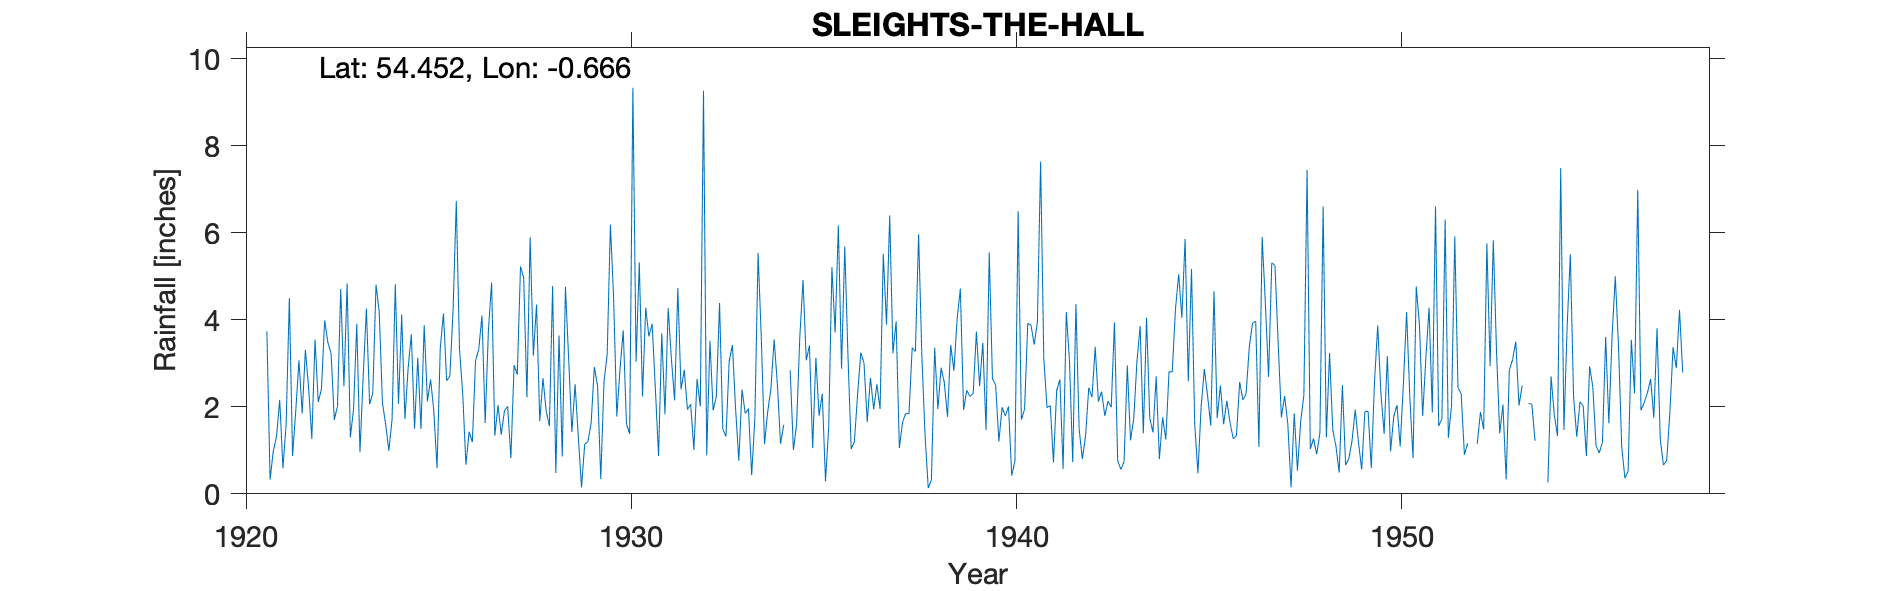

Source data for this figure (header and first rows):
SLEIGHTS - THE HALL, , , , , , , , , , , , , , , , , , , , , , , 
Grid ref, NZ866071, Long, -0.666, Lat, 54.45, Elevation, 220, ft, , , , , , , , , , , , , , , 
Station no, 3471, , , , , , , , , , , , , , , , , , , , , , 
, 1921, 1922, 1923, 1924, 1925, 1926, 1927, 1928, 1929, 1930, 1931, 1932, 1933, 1934, 1935, 1936, 1937, 1938, 1939, 1940, 1941, 1942, 1943
January, 3.74, 3.31, 2.47, 2.09, 1.49, 3.33, 2.04, 4.35, 2.52, 4.50, 3.91, 2.06, 3.05, 1.89, 3.07, 5.69, 5.52, 3.20, 4.72, 1.20, 3.95, 4.36, 3.94
February, 0.33, 2.44, 4.84, 1.60, 3.88, 2.30, 1.36, 1.67, 1.32, 1.78, 2.42, 1.01, 3.42, 2.42, 3.41, 3.17, 3.89, 1.35, 1.93, 1.99, 7.64, 1.49, 0.77
March, 0.98, 1.26, 1.30, 0.99, 2.13, 0.67, 1.91, 2.66, 0.15, 2.87, 0.87, 2.64, 1.95, 3.55, 1.05, 1.03, 6.40, 0.13, 2.38, 1.79, 3.10, 0.80, 0.56
April, 1.32, 3.55, 1.95, 1.72, 2.63, 1.43, 2.01, 1.90, 1.14, 3.76, 3.69, 2.01, 0.76, 2.53, 3.13, 1.20, 3.23, 0.32, 2.24, 2.01, 1.98, 1.33, 0.74
May, 2.16, 2.11, 3.91, 4.82, 1.90, 1.19, 0.82, 1.56, 1.20, 1.61, 1.83, 9.27, 2.40, 1.15, 1.80, 2.29, 3.97, 3.36, 2.31, 0.42, 2.03, 2.44, 2.95
June, 0.59, 2.41, 0.96, 2.07, 0.59, 3.06, 2.96, 4.78, 1.63, 1.38, 4.27, 0.89, 1.85, 1.59, 2.30, 3.25, 1.05, 1.95, 3.73, 0.75, 0.72, 2.22, 1.23
July, 1.60, 3.99, 2.71, 4.12, 3.34, 3.33, 2.74, 0.48, 2.92, 9.34, 3.10, 3.52, 1.96, , 0.29, 3.00, 1.65, 2.90, 2.48, 6.50, 2.37, 3.38, 1.72
August, 4.50, 3.48, 4.26, 1.72, 4.15, 4.10, 5.23, 3.64, 2.47, 3.04, 2.15, 1.92, 0.43, 2.84, 1.54, 1.65, 1.85, 2.56, 3.47, 1.71, 2.63, 2.12, 3.04
September, 0.87, 3.23, 2.06, 2.89, 2.60, 1.63, 4.97, 0.86, 0.34, 5.32, 4.73, 2.24, 1.74, 1.01, 5.21, 2.67, 1.84, 1.77, 1.47, 1.94, 0.57, 2.35, 3.86
October, 1.91, 1.70, 2.32, 3.67, 2.71, 3.75, 2.22, 4.76, 2.57, 2.24, 2.40, 4.39, 5.54, 1.60, 3.71, 1.94, 3.36, 3.42, 5.55, 3.92, 4.18, 1.79, 1.39
November, 3.07, 2.02, 4.81, 1.50, 4.23, 4.86, 5.90, 3.10, 3.21, 4.28, 2.85, 1.49, 3.59, 3.61, 6.17, 2.52, 3.27, 2.83, 2.65, 3.88, 3.05, 2.13, 4.05
December, 1.85, 4.71, 4.18, 3.13, 6.73, 1.34, 3.18, 1.42, 6.19, 3.62, 1.94, 1.32, 1.14, 4.92, 2.88, 1.95, 5.97, 4.02, 2.50, 3.43, 0.73, 1.99, 1.74
Total, 22.92, 34.21, 35.77, 30.32, 36.38, 30.99, 35.34, 31.18, 25.66, 43.74, 34.16, 32.76, 27.83, , 34.56, 30.36, 42.00, 27.81, 35.43, 29.54, 32.95, 26.40, 25.99
TYRain_1920-1930_24_pt1/022, , , , , , , , , , , , , , , , , , , , , , , 
TYRain_1931-1940_20_pt1/052, , , , , , , , , , , , , , , , , , , , , , , 
TYRain_1941-1950_22_pt1/230, , , , , , , , , , , , , , , , , , , , , , , 
TYRain_1951-1960_22_pt1/053, , , , , , , , , , , , , , , , , , , , , , , 
# The reading for July 1934 is shown as …, , , , , , , , , , , , , , , , , , , , , , , 
# The readings for February and March 19…, , , , , , , , , , , , , , , , , , , , , , , 
# The readings for April and May 1952 ar…, , , , , , , , , , , , , , , , , , , , , , , 
# The reading for September 1953 is show…, , , , , , , , , , , , , , , , , , , , , , , 
# The readings for January to March 1954…, , , , , , , , , , , , , , , , , , , , , , , 
#, , , , , , , , , , , , , , , , , , , , , , , 
# The gauge moved from Sleights Hall to …, , , , , , , , , , , , , , , , , , , , , , , 
#, , , , , , , , , , , , , , , , , , , , , , , 
# The grid reference shown on the 1950s …, , , , , , , , , , , , , , , , , , , , , , , 
